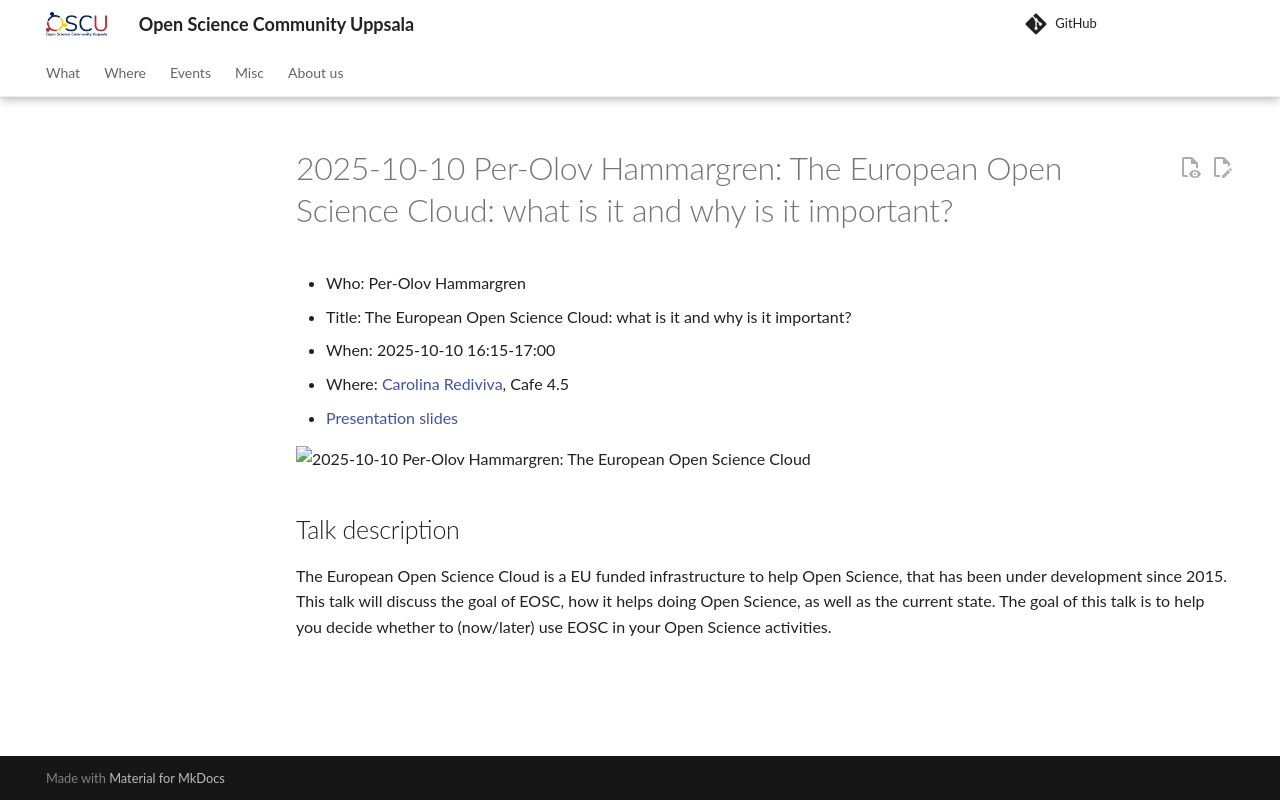

repository: open-science-community-uppsala/open_science_community_uppsala · page: events/20251010_per_olov_hammargren/index.html · generator: mkdocs

# 2025-10-10 Per-Olov Hammargren: The European Open Science Cloud: what is it and why is it important?

- Who: Per-Olov Hammargren
- Title: The European Open Science Cloud: what is it and why is it important?
- When: 2025-10-10 16:15-17:00
- Where: [Carolina Rediviva](https://link.mazemap.com/90ZtnxI3), Cafe 4.5
- [Presentation slides](slides.pptx)

![2025-10-10 Per-Olov Hammargren: The European Open Science Cloud](poster.jpg)

## Talk description

The European Open Science Cloud is a EU funded infrastructure
to help Open Science, that has been under development since 2015.
This talk will discuss the goal of EOSC, how it helps doing Open Science,
as well as the current state.
The goal of this talk is to help you decide whether to (now/later)
use EOSC in your Open Science activities.
